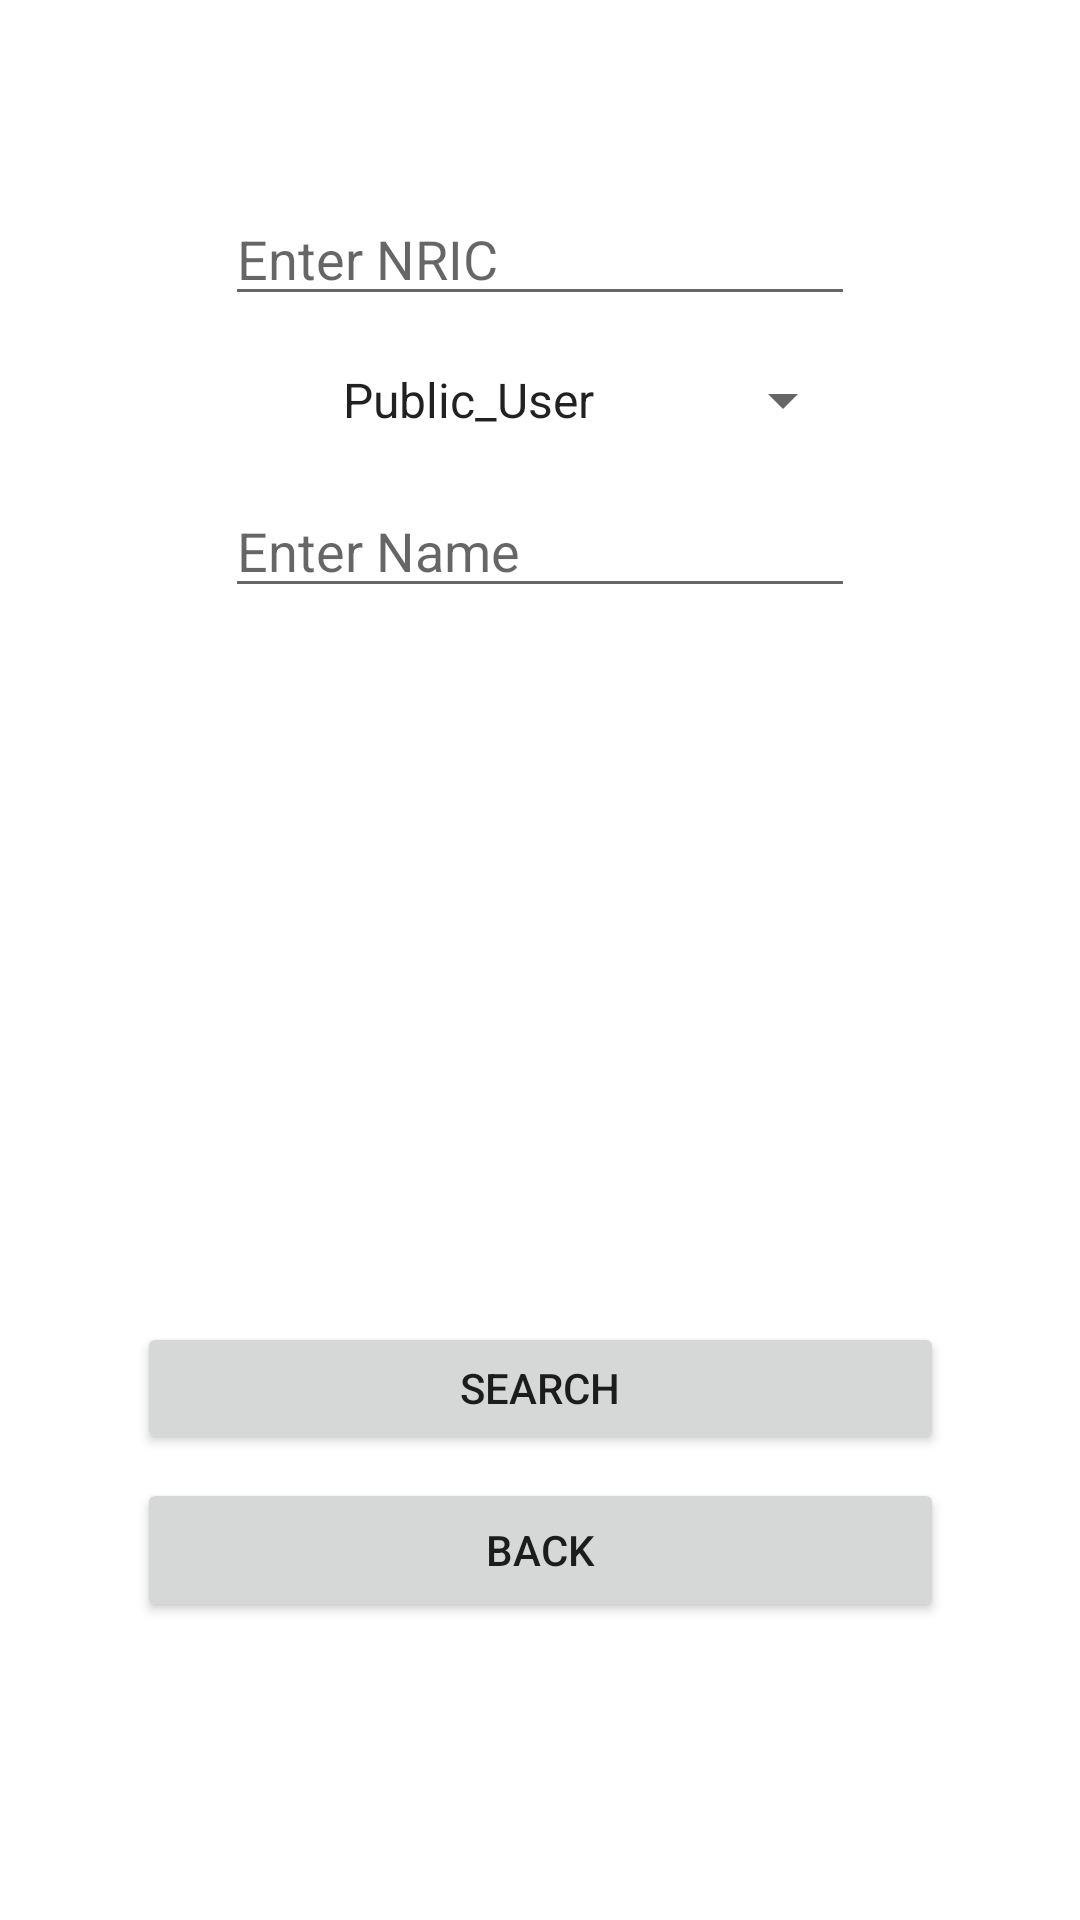

Android layout source for this screen:
<!-- AndroidManifest.xml: application theme Theme.CSIT314_Project -->
<!-- res/layout/healthorg_search.xml -->
<?xml version="1.0" encoding="utf-8"?>
<androidx.constraintlayout.widget.ConstraintLayout
    xmlns:android="http://schemas.android.com/apk/res/android"
    xmlns:app="http://schemas.android.com/apk/res-auto"
    xmlns:tools="http://schemas.android.com/tools"
    android:layout_width="match_parent"
    android:layout_height="match_parent">

    <Spinner
        android:id="@+id/spinner_role"
        android:layout_width="0dp"
        android:layout_height="40dp"
        android:layout_marginTop="8dp"
        android:entries="@array/Roles"
        android:spinnerMode="dropdown"
        android:textAlignment="center"
        app:layout_constraintEnd_toEndOf="@+id/txt_NRICinput"
        app:layout_constraintStart_toStartOf="@+id/txt_NRICinput"
        app:layout_constraintTop_toBottomOf="@+id/txt_NRICinput" />

    <Button
        android:id="@+id/btn_search"
        android:layout_width="269dp"
        android:layout_height="44dp"
        android:layout_marginStart="70dp"
        android:layout_marginTop="16dp"
        android:layout_marginEnd="70dp"
        android:text="Search"
        app:layout_constraintEnd_toEndOf="parent"
        app:layout_constraintStart_toStartOf="parent"
        app:layout_constraintTop_toBottomOf="@+id/list_userResults" />

    <EditText
        android:id="@+id/txt_NRICinput"
        android:layout_width="wrap_content"
        android:layout_height="wrap_content"
        android:layout_marginStart="100dp"
        android:layout_marginTop="64dp"
        android:layout_marginEnd="100dp"
        android:ems="10"
        android:hint="Enter NRIC"
        android:inputType="textPersonName"
        app:layout_constraintEnd_toEndOf="parent"
        app:layout_constraintStart_toStartOf="parent"
        app:layout_constraintTop_toTopOf="parent" />

    <EditText
        android:id="@+id/txt_NameInput"
        android:layout_width="0dp"
        android:layout_height="wrap_content"
        android:layout_marginTop="8dp"
        android:ems="10"
        android:hint="Enter Name"
        android:inputType="textPersonName"
        app:layout_constraintEnd_toEndOf="@+id/spinner_role"
        app:layout_constraintStart_toStartOf="@+id/spinner_role"
        app:layout_constraintTop_toBottomOf="@+id/spinner_role" />

    <Button
        android:id="@+id/btn_back"
        android:layout_width="0dp"
        android:layout_height="wrap_content"
        android:layout_marginTop="8dp"
        android:text="Back"
        app:layout_constraintEnd_toEndOf="@+id/btn_search"
        app:layout_constraintStart_toStartOf="@+id/btn_search"
        app:layout_constraintTop_toBottomOf="@+id/btn_search" />

    <ListView
        android:id="@+id/list_userResults"
        android:layout_width="0dp"
        android:layout_height="214dp"
        android:layout_marginTop="8dp"
        app:layout_constraintEnd_toEndOf="@+id/txt_NameInput"
        app:layout_constraintHorizontal_bias="0.0"
        app:layout_constraintStart_toStartOf="@+id/txt_NameInput"
        app:layout_constraintTop_toBottomOf="@+id/txt_NameInput" />

</androidx.constraintlayout.widget.ConstraintLayout>
<!-- resources referenced by this layout -->
<resources>
  <string-array name="Roles">
          <item>Public_User</item>
          <item>Health_Staff</item>
          <item>Business_User</item>
          <item>Health_Org</item>
      </string-array>
  <style name="Theme.CSIT314_Project" parent="Theme.MaterialComponents.DayNight.DarkActionBar">
          
          <item name="colorPrimary">@color/purple_500</item>
          <item name="colorPrimaryVariant">@color/purple_700</item>
          <item name="colorOnPrimary">@color/white</item>
          
          <item name="colorSecondary">@color/teal_200</item>
          <item name="colorSecondaryVariant">@color/teal_700</item>
          <item name="colorOnSecondary">@color/black</item>
          
          <item name="android:statusBarColor" tools:targetApi="l">?attr/colorPrimaryVariant</item>
          
      </style>
  <!-- not gathered from this repository: default colours our renderer supplied (Android Studio template values) -->
  <color name="purple_500">#FF6200EE</color>
  <color name="purple_700">#FF3700B3</color>
  <color name="teal_200">#FF03DAC5</color>
  <color name="teal_700">#FF018786</color>
  <color name="black">#FF000000</color>
  <color name="white">#FFFFFFFF</color>
</resources>
